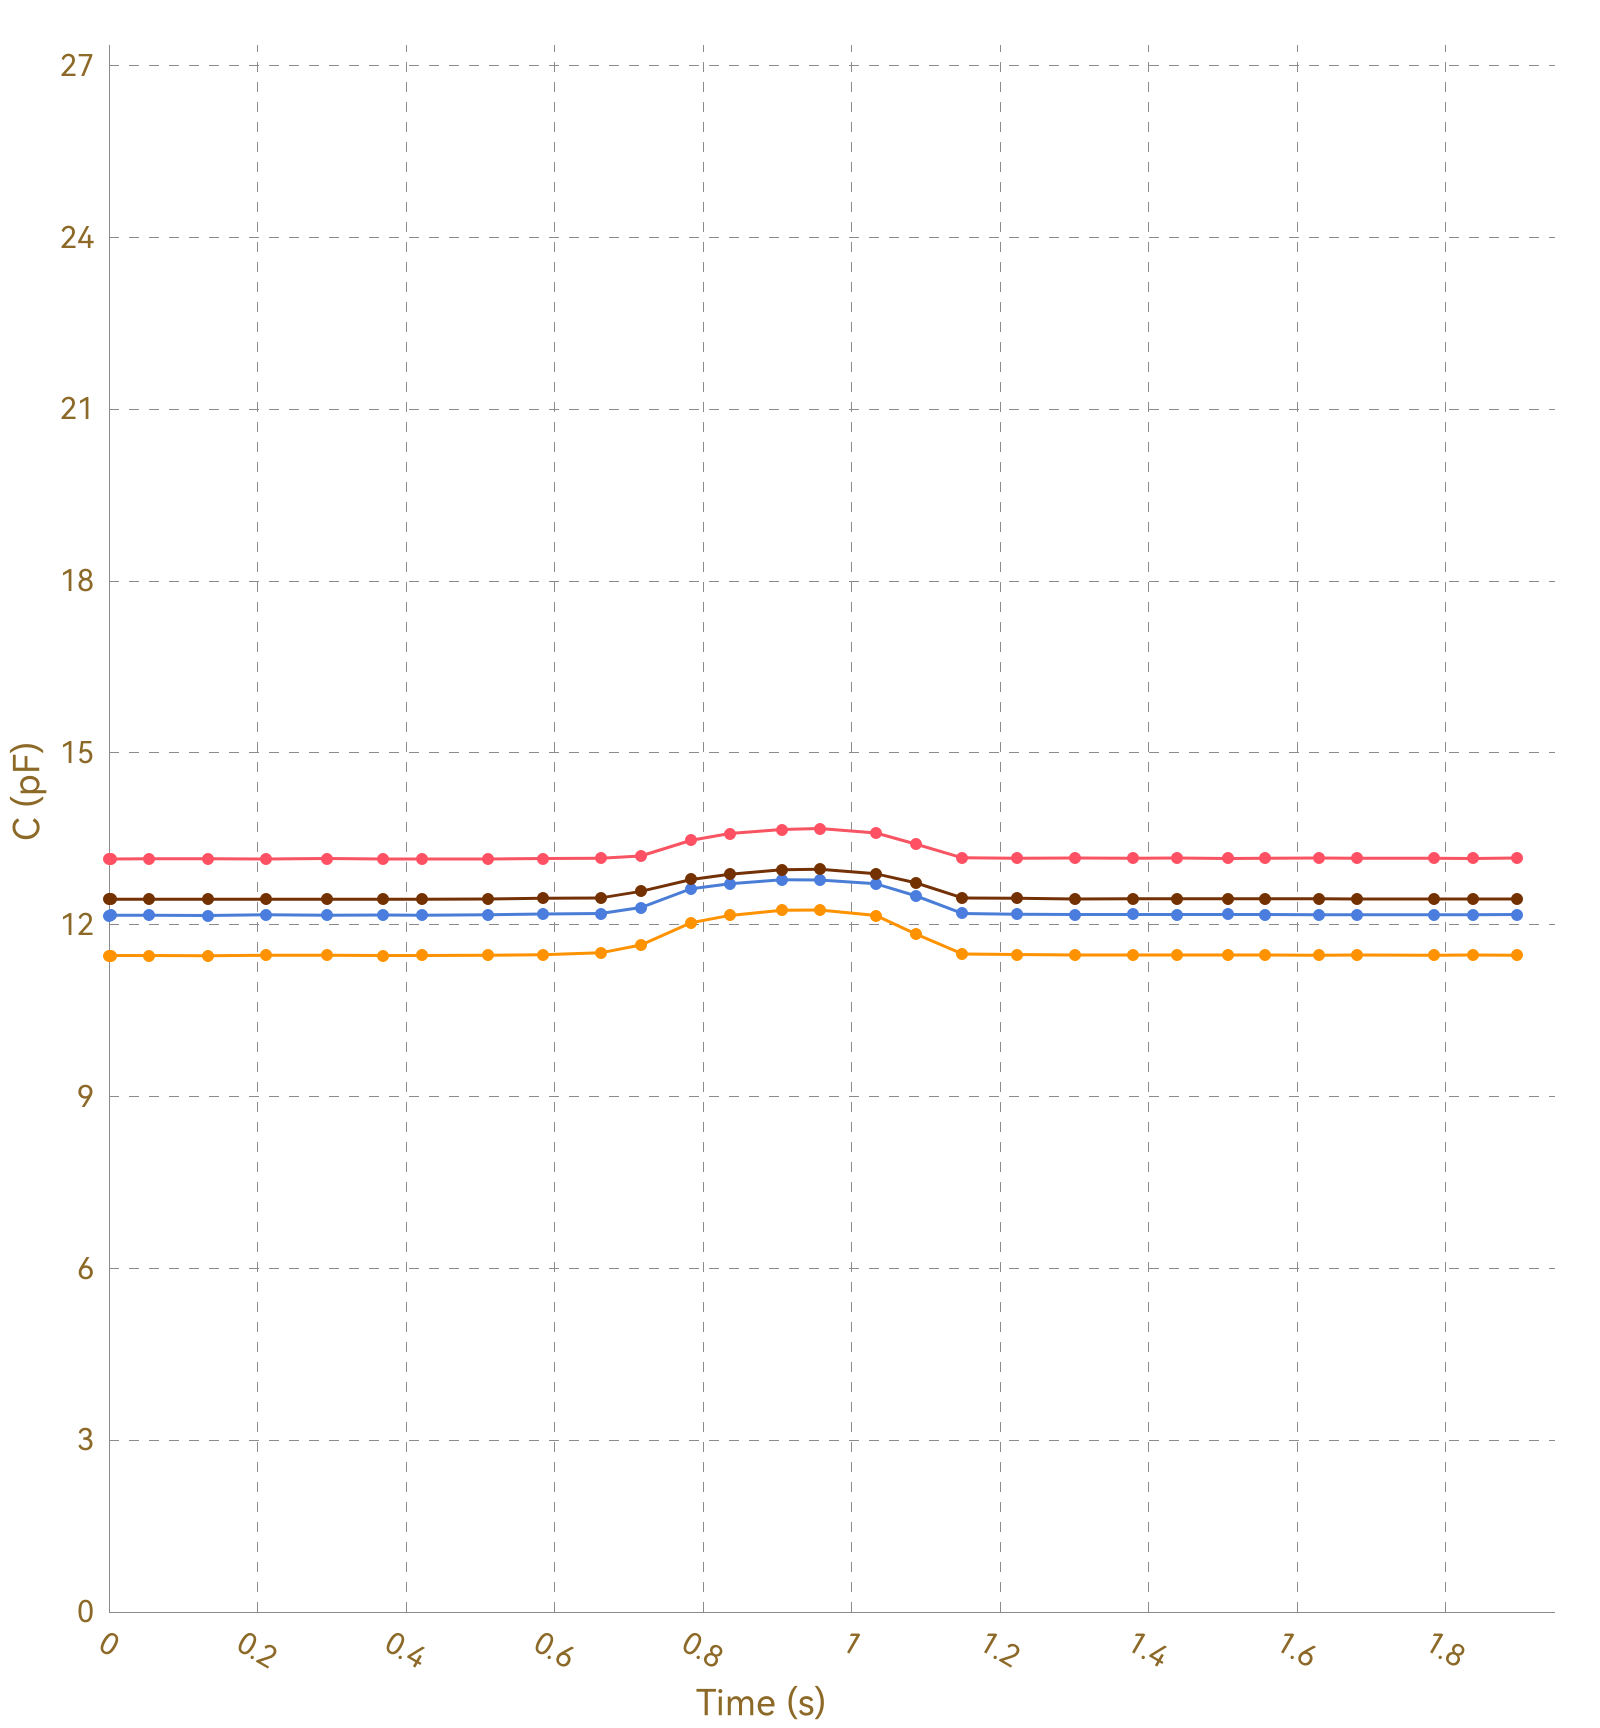

The file beside this chart, header and first rows:
, Ch1, , Ch2, , Ch3, , Ch4, , Ch5, , Ch6, , Ch7, , Ch8, 
Time (s), C (pF), ΔC/C0 (%), C (pF), ΔC/C0 (%), C (pF), ΔC/C0 (%), C (pF), ΔC/C0 (%), C (pF), ΔC/C0 (%), C (pF), ΔC/C0 (%), C (pF), ΔC/C0 (%), C (pF), ΔC/C0 (%)
0.006, 13.15, 0.0000, 11.46, 0.0000, 12.16, 0.0000, 12.44, 0.0000, OL, OL, OL, OL, OL, OL, 0.0000, 0.0000
0.014, 13.14, 0.0000, 11.46, 0.0000, 12.17, 0.0000, 12.45, 0.0000, OL, OL, OL, OL, OL, OL, 0.0000, 0.0000
0.016, 13.14, 0.0000, 11.46, 0.0000, 12.16, 0.0000, 12.44, 0.0000, OL, OL, OL, OL, OL, OL, 0.0000, 0.0000
0.049, 13.15, 0.0000, 11.46, 0.0000, 12.16, 0.0000, 12.45, 0.0000, OL, OL, OL, OL, OL, OL, 0.0000, 0.0000
0.051, 13.15, 0.0000, 11.46, 0.0000, 12.17, 0.0000, 12.44, 0.0000, OL, OL, OL, OL, OL, OL, 0.0000, 0.0000
0.105, 13.15, 0.0000, 11.46, 0.0000, 12.16, 0.0000, 12.44, 0.0000, OL, OL, OL, OL, OL, OL, 0.0000, 0.0000
0.056, 13.15, 0.0000, 11.46, 0.0000, 12.16, 0.0000, 12.45, 0.0000, OL, OL, OL, OL, OL, OL, 0.0000, 0.0000
0.089, 13.15, 0.0000, 11.46, 0.0000, 12.16, 0.0000, 12.44, 0.0000, OL, OL, OL, OL, OL, OL, 0.0000, 0.0000
0.093, 13.15, 0.0000, 11.46, 0.0000, 12.17, 0.0000, 12.44, 0.0000, OL, OL, OL, OL, OL, OL, 0.0000, 0.0000
0.095, 13.15, 0.0000, 11.46, 0.0000, 12.17, 0.0000, 12.44, 0.0000, OL, OL, OL, OL, OL, OL, 0.0000, 0.0000
0.097, 13.15, 0.0000, 11.46, 0.0000, 12.17, 0.0000, 12.44, 0.0000, OL, OL, OL, OL, OL, OL, 0.0000, 0.0000
0.103, 13.15, 0.0000, 11.46, 0.0000, 12.17, 0.0000, 12.44, 0.0000, OL, OL, OL, OL, OL, OL, 0.0000, 0.0000
0.133, 13.15, 0.0000, 11.46, 0.0000, 12.16, 0.0000, 12.45, 0.0000, OL, OL, OL, OL, OL, OL, 0.0000, 0.0000
0.137, 13.15, 0.0000, 11.46, 0.0000, 12.17, 0.0000, 12.45, 0.0000, OL, OL, OL, OL, OL, OL, 0.0000, 0.0000
0.140, 13.14, 0.0000, 11.46, 0.0000, 12.17, 0.0000, 12.44, 0.0000, OL, OL, OL, OL, OL, OL, 0.0000, 0.0000
0.142, 13.14, 0.0000, 11.46, 0.0000, 12.17, 0.0000, 12.44, 0.0000, OL, OL, OL, OL, OL, OL, 0.0000, 0.0000
0.173, 13.15, 0.0000, 11.46, 0.0000, 12.16, 0.0000, 12.44, 0.0000, OL, OL, OL, OL, OL, OL, 0.0000, 0.0000
0.176, 13.14, 0.0000, 11.46, 0.0000, 12.17, 0.0000, 12.44, 0.0000, OL, OL, OL, OL, OL, OL, 0.0000, 0.0000
0.181, 13.14, 0.0000, 11.46, 0.0000, 12.17, 0.0000, 12.44, 0.0000, OL, OL, OL, OL, OL, OL, 0.0000, 0.0000
0.211, 13.15, 0.0000, 11.46, 0.0000, 12.16, 0.0000, 12.44, 0.0000, OL, OL, OL, OL, OL, OL, 0.0000, 0.0000
0.214, 13.15, 0.0000, 11.46, 0.0000, 12.17, 0.0000, 12.45, 0.0000, OL, OL, OL, OL, OL, OL, 0.0000, 0.0000
0.217, 13.15, 0.0000, 11.46, 0.0000, 12.17, 0.0000, 12.44, 0.0000, OL, OL, OL, OL, OL, OL, 0.0000, 0.0000
0.219, 13.14, 0.0000, 11.47, 0.0000, 12.17, 0.0000, 12.45, 0.0000, OL, OL, OL, OL, OL, OL, 0.0000, 0.0000
0.250, 13.15, 0.0000, 11.46, 0.0000, 12.17, 0.0000, 12.45, 0.0000, OL, OL, OL, OL, OL, OL, 0.0000, 0.0000
0.253, 13.15, 0.0000, 11.46, 0.0000, 12.17, 0.0000, 12.45, 0.0000, OL, OL, OL, OL, OL, OL, 0.0000, 0.0000
0.256, 13.15, 0.0000, 11.46, 0.0000, 12.17, 0.0000, 12.45, 0.0000, OL, OL, OL, OL, OL, OL, 0.0000, 0.0000
0.258, 13.15, 0.0000, 11.46, 0.0000, 12.17, 0.0000, 12.45, 0.0000, OL, OL, OL, OL, OL, OL, 0.0000, 0.0000
0.261, 13.15, 0.0000, 11.47, 0.0000, 12.17, 0.0000, 12.45, 0.0000, OL, OL, OL, OL, OL, OL, 0.0000, 0.0000
0.293, 13.15, 0.0000, 11.47, 0.0000, 12.17, 0.0000, 12.45, 0.0000, OL, OL, OL, OL, OL, OL, 0.0000, 0.0000
0.297, 13.15, 0.0000, 11.46, 0.0000, 12.17, 0.0000, 12.44, 0.0000, OL, OL, OL, OL, OL, OL, 0.0000, 0.0000
0.299, 13.15, 0.0000, 11.46, 0.0000, 12.17, 0.0000, 12.45, 0.0000, OL, OL, OL, OL, OL, OL, 0.0000, 0.0000
0.306, 13.15, 0.0000, 11.47, 0.0000, 12.17, 0.0000, 12.44, 0.0000, OL, OL, OL, OL, OL, OL, 0.0000, 0.0000
0.336, 13.15, 0.0000, 11.47, 0.0000, 12.17, 0.0000, 12.44, 0.0000, OL, OL, OL, OL, OL, OL, 0.0000, 0.0000
0.339, 13.15, 0.0000, 11.46, 0.0000, 12.17, 0.0000, 12.45, 0.0000, OL, OL, OL, OL, OL, OL, 0.0000, 0.0000
0.342, 13.15, 0.0000, 11.46, 0.0000, 12.17, 0.0000, 12.45, 0.0000, OL, OL, OL, OL, OL, OL, 0.0000, 0.0000
0.369, 13.15, 0.0000, 11.47, 0.0000, 12.17, 0.0000, 12.45, 0.0000, OL, OL, OL, OL, OL, OL, 0.0000, 0.0000
0.373, 13.15, 0.0000, 11.46, 0.0000, 12.17, 0.0000, 12.45, 0.0000, OL, OL, OL, OL, OL, OL, 0.0000, 0.0000
0.376, 13.15, 0.0000, 11.47, 0.0000, 12.17, 0.0000, 12.45, 0.0000, OL, OL, OL, OL, OL, OL, 0.0000, 0.0000
0.378, 13.15, 0.0000, 11.46, 0.0000, 12.17, 0.0000, 12.45, 0.0000, OL, OL, OL, OL, OL, OL, 0.0000, 0.0000
0.382, 13.15, 0.0000, 11.47, 0.0000, 12.17, 0.0000, 12.45, 0.0000, OL, OL, OL, OL, OL, OL, 0.0000, 0.0000
0.412, 13.15, 0.0000, 11.46, 0.0000, 12.17, 0.0000, 12.44, 0.0000, OL, OL, OL, OL, OL, OL, 0.0000, 0.0000
0.416, 13.15, 0.0000, 11.46, 0.0000, 12.17, 0.0000, 12.45, 0.0000, OL, OL, OL, OL, OL, OL, 0.0000, 0.0000
0.418, 13.15, 0.0000, 11.46, 0.0000, 12.17, 0.0000, 12.45, 0.0000, OL, OL, OL, OL, OL, OL, 0.0000, 0.0000
0.421, 13.15, 0.0000, 11.46, 0.0000, 12.17, 0.0000, 12.45, 0.0000, OL, OL, OL, OL, OL, OL, 0.0000, 0.0000
0.454, 13.15, 0.0000, 11.47, 0.0000, 12.17, 0.0000, 12.45, 0.0000, OL, OL, OL, OL, OL, OL, 0.0000, 0.0000
0.457, 13.15, 0.0000, 11.46, 0.0000, 12.17, 0.0000, 12.45, 0.0000, OL, OL, OL, OL, OL, OL, 0.0000, 0.0000
0.459, 13.15, 0.0000, 11.47, 0.0000, 12.17, 0.0000, 12.45, 0.0000, OL, OL, OL, OL, OL, OL, 0.0000, 0.0000
0.467, 13.14, 0.0000, 11.46, 0.0000, 12.17, 0.0000, 12.45, 0.0000, OL, OL, OL, OL, OL, OL, 0.0000, 0.0000
0.509, 13.15, 0.0000, 11.46, 0.0000, 12.17, 0.0000, 12.45, 0.0000, OL, OL, OL, OL, OL, OL, 0.0000, 0.0000
0.513, 13.15, 0.0000, 11.46, 0.0000, 12.17, 0.0000, 12.45, 0.0000, OL, OL, OL, OL, OL, OL, 0.0000, 0.0000
0.516, 13.15, 0.0000, 11.47, 0.0000, 12.17, 0.0000, 12.45, 0.0000, OL, OL, OL, OL, OL, OL, 0.0000, 0.0000
0.530, 13.15, 0.0000, 11.46, 0.0000, 12.17, 0.0000, 12.45, 0.0000, OL, OL, OL, OL, OL, OL, 0.0000, 0.0000
0.532, 13.15, 0.0000, 11.47, 0.0000, 12.17, 0.0000, 12.44, 0.0000, OL, OL, OL, OL, OL, OL, 0.0000, 0.0000
0.558, 13.15, 0.0000, 11.47, 0.0000, 12.17, 0.0000, 12.44, 0.0000, OL, OL, OL, OL, OL, OL, 0.0000, 0.0000
0.559, 13.15, 0.0000, 11.47, 0.0000, 12.17, 0.0000, 12.45, 0.0000, OL, OL, OL, OL, OL, OL, 0.0000, 0.0000
0.584, 13.15, 0.0000, 11.47, 0.0000, 12.18, 0.0000, 12.45, 0.0000, OL, OL, OL, OL, OL, OL, 0.0000, 0.0000
0.587, 13.15, 0.0000, 11.47, 0.0000, 12.17, 0.0000, 12.45, 0.0000, OL, OL, OL, OL, OL, OL, 0.0000, 0.0000
0.596, 13.15, 0.0000, 11.47, 0.0000, 12.17, 0.0000, 12.45, 0.0000, OL, OL, OL, OL, OL, OL, 0.0000, 0.0000
0.614, 13.15, 0.0000, 11.47, 0.0000, 12.17, 0.0000, 12.45, 0.0000, OL, OL, OL, OL, OL, OL, 0.0000, 0.0000
... 136 more rows
